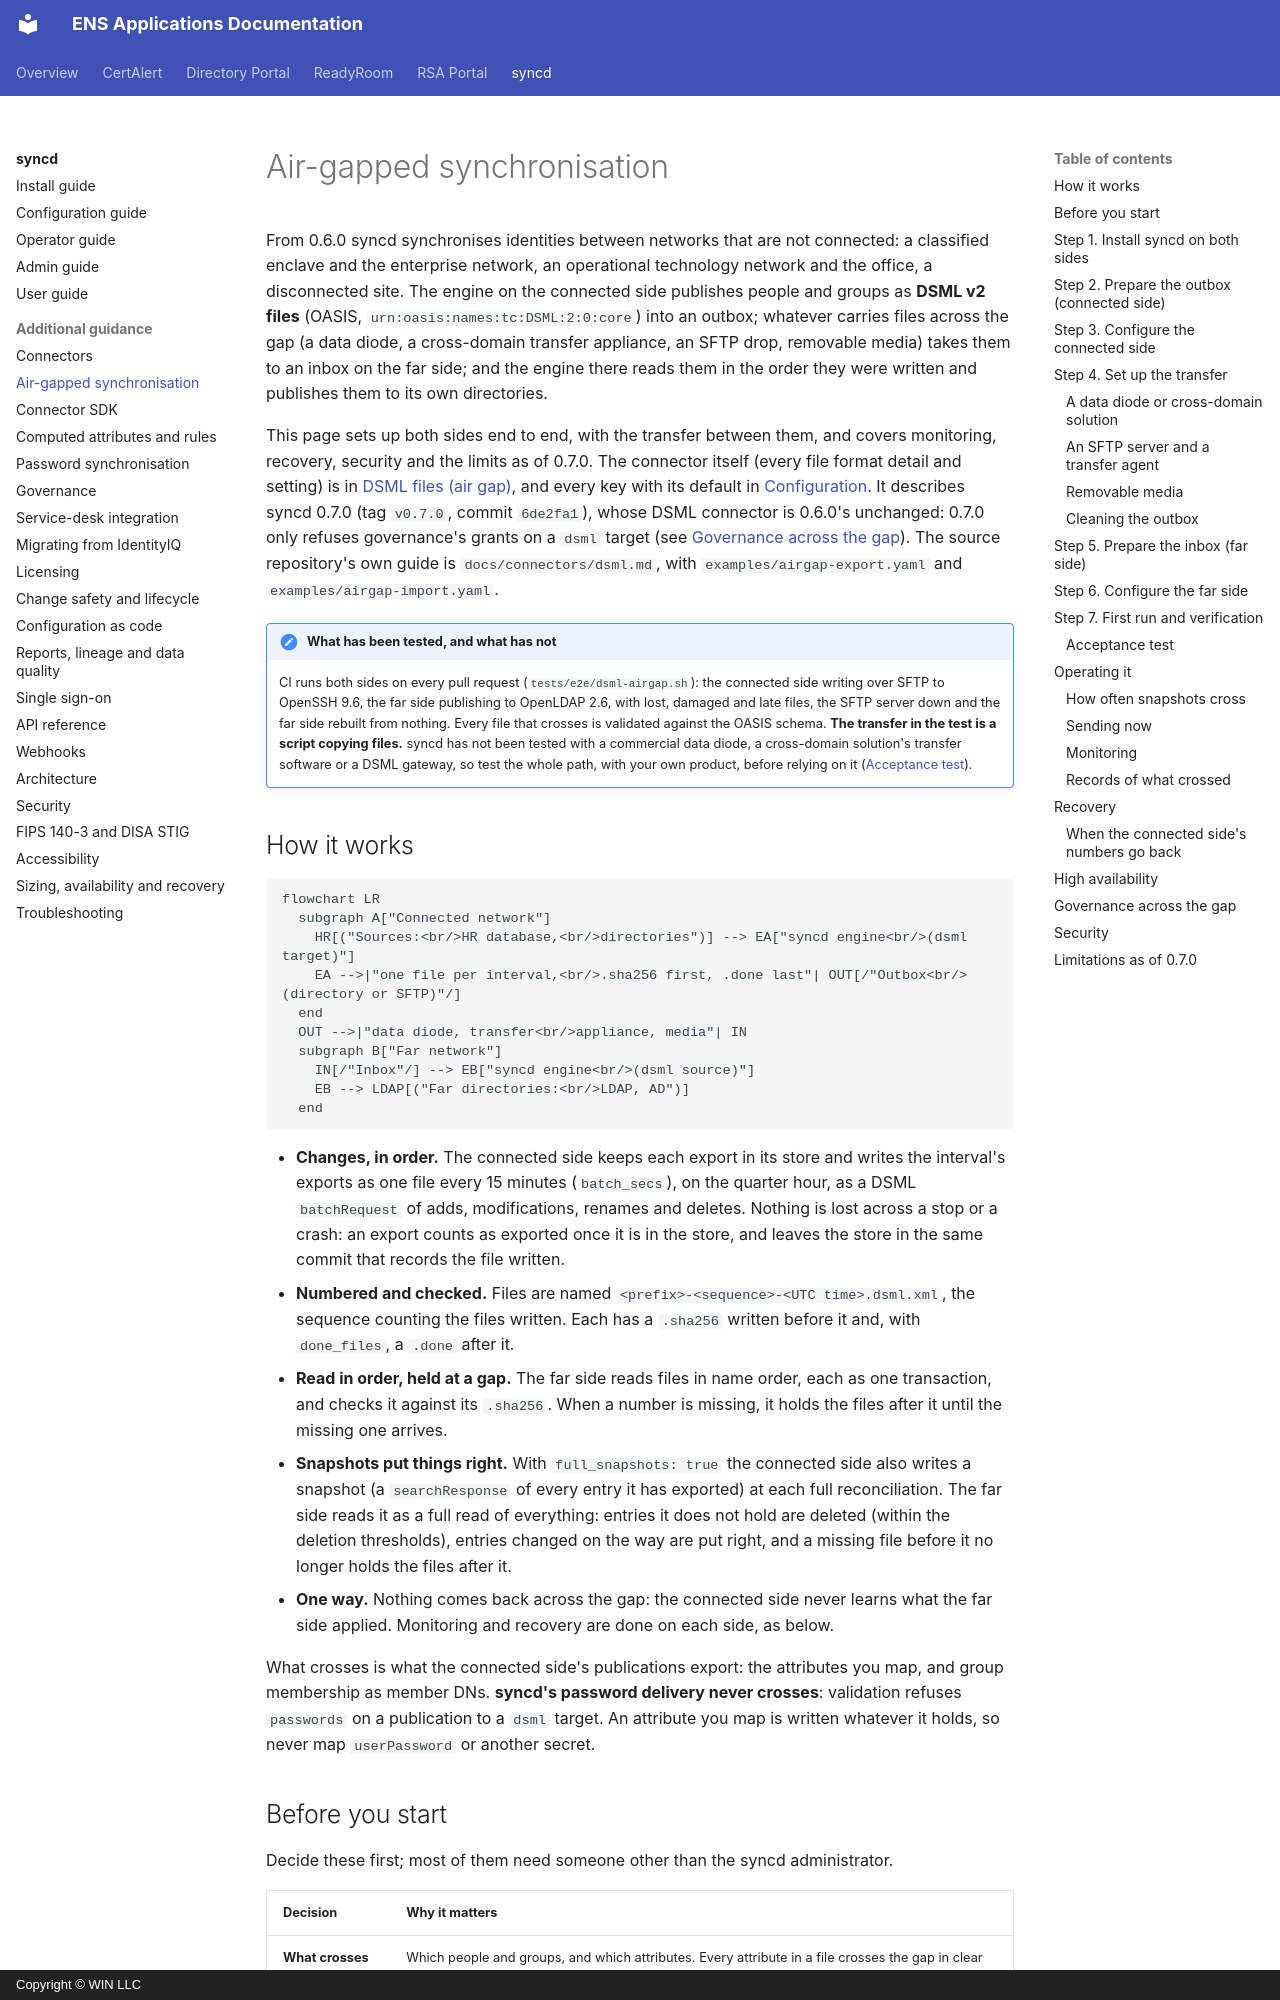

repository: winllc/ens-apps-documentation · page: syncd/air-gap/index.html · generator: mkdocs · copyright: Copyright © WIN LLC

# Air-gapped synchronisation

From 0.6.0 syncd synchronises identities between networks that are not connected: a
classified enclave and the enterprise network, an operational technology network and
the office, a disconnected site. The engine on the connected side publishes people and
groups as **DSML v2 files** (OASIS, `urn:oasis:names:tc:DSML:2:0:core`) into an outbox;
whatever carries files across the gap (a data diode, a cross-domain transfer appliance,
an SFTP drop, removable media) takes them to an inbox on the far side; and the engine
there reads them in the order they were written and publishes them to its own
directories.

This page sets up both sides end to end, with the transfer between them, and covers
monitoring, recovery, security and the limits as of 0.7.0. The connector itself (every
file format detail and setting) is in [DSML files (air gap)](connectors.md#dsml-files-air-gap),
and every key with its default in [Configuration](configuration.md#connectors-connectors).
It describes syncd 0.7.0 (tag `v0.7.0`, commit `6de2fa1`), whose DSML connector is
0.6.0's unchanged: 0.7.0 only refuses governance's grants on a `dsml` target (see
[Governance across the gap](#governance-across-the-gap)). The source repository's own guide is `docs/connectors/dsml.md`, with
`examples/airgap-export.yaml` and `examples/airgap-import.yaml`.

!!! note "What has been tested, and what has not"
    CI runs both sides on every pull request (`tests/e2e/dsml-airgap.sh`): the connected
    side writing over SFTP to OpenSSH 9.6, the far side publishing to OpenLDAP 2.6, with
    lost, damaged and late files, the SFTP server down and the far side rebuilt from
    nothing. Every file that crosses is validated against the OASIS schema. **The transfer
    in the test is a script copying files.** syncd has not been tested with a commercial
    data diode, a cross-domain solution's transfer software or a DSML gateway, so test the
    whole path, with your own product, before relying on it ([Acceptance test](#acceptance-test)).
